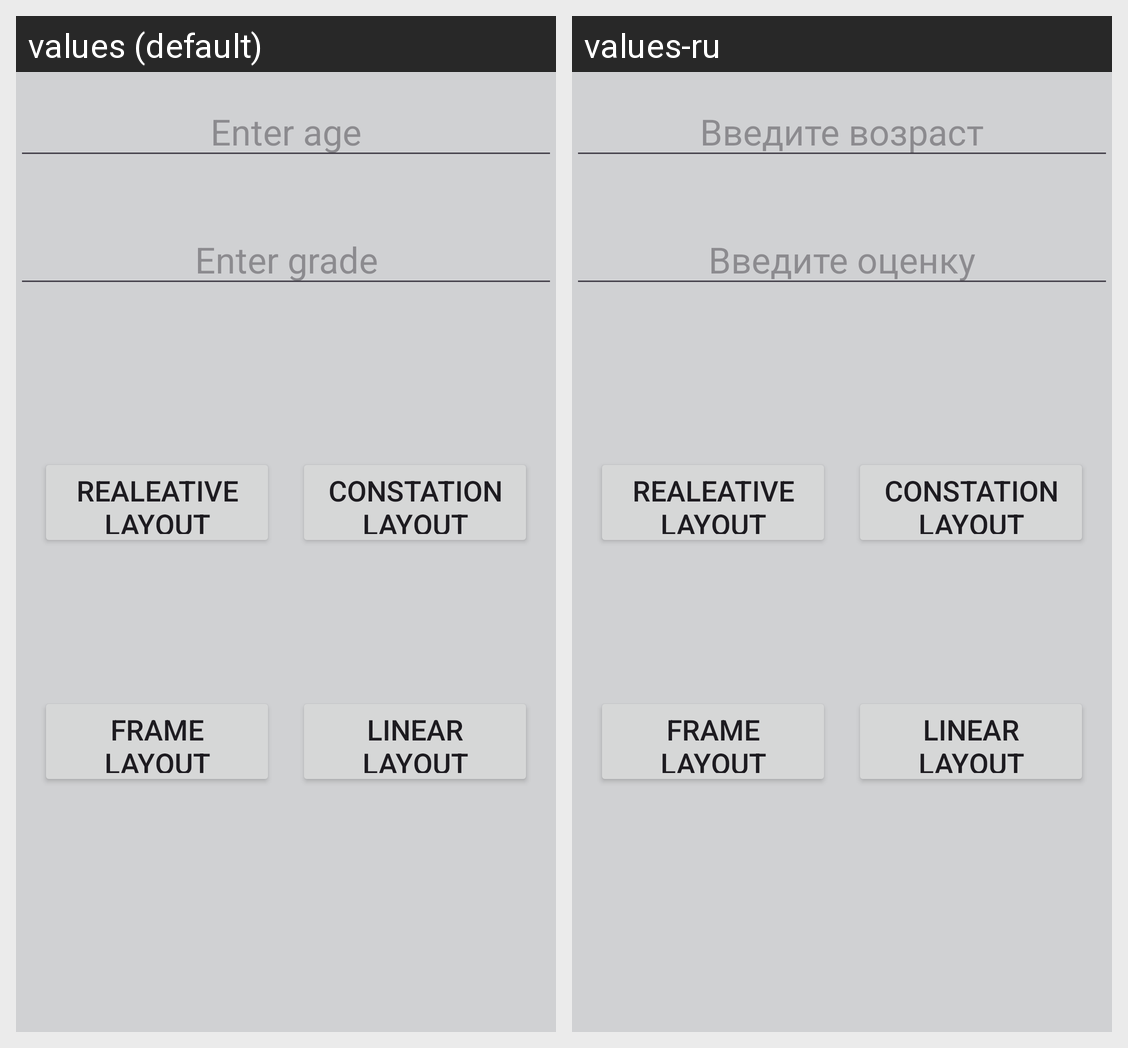

The Android screen above is rendered under two locales of the same app. Produce the string resources it draws, with the default and per-locale values.
Android screen res/layout/activity_main.xml rendered under 2 locales, left to right: values (default), values-ru. Device: Nexus 5 (rendered at 1080×1920; each locale shown at half size, 540×960, under a caption strip naming it); theme Theme.TroetskiyMatveyVladislavovich.
Strings drawn on this screen, with the default value and each locale's value (text and hints the layout hard-codes, and strings that could not be matched under every locale, appear in the picture but are not listed):

age
  values: Enter age
  values-ru: Введите возраст

mark
  values: Enter grade
  values-ru: Введите оценку
